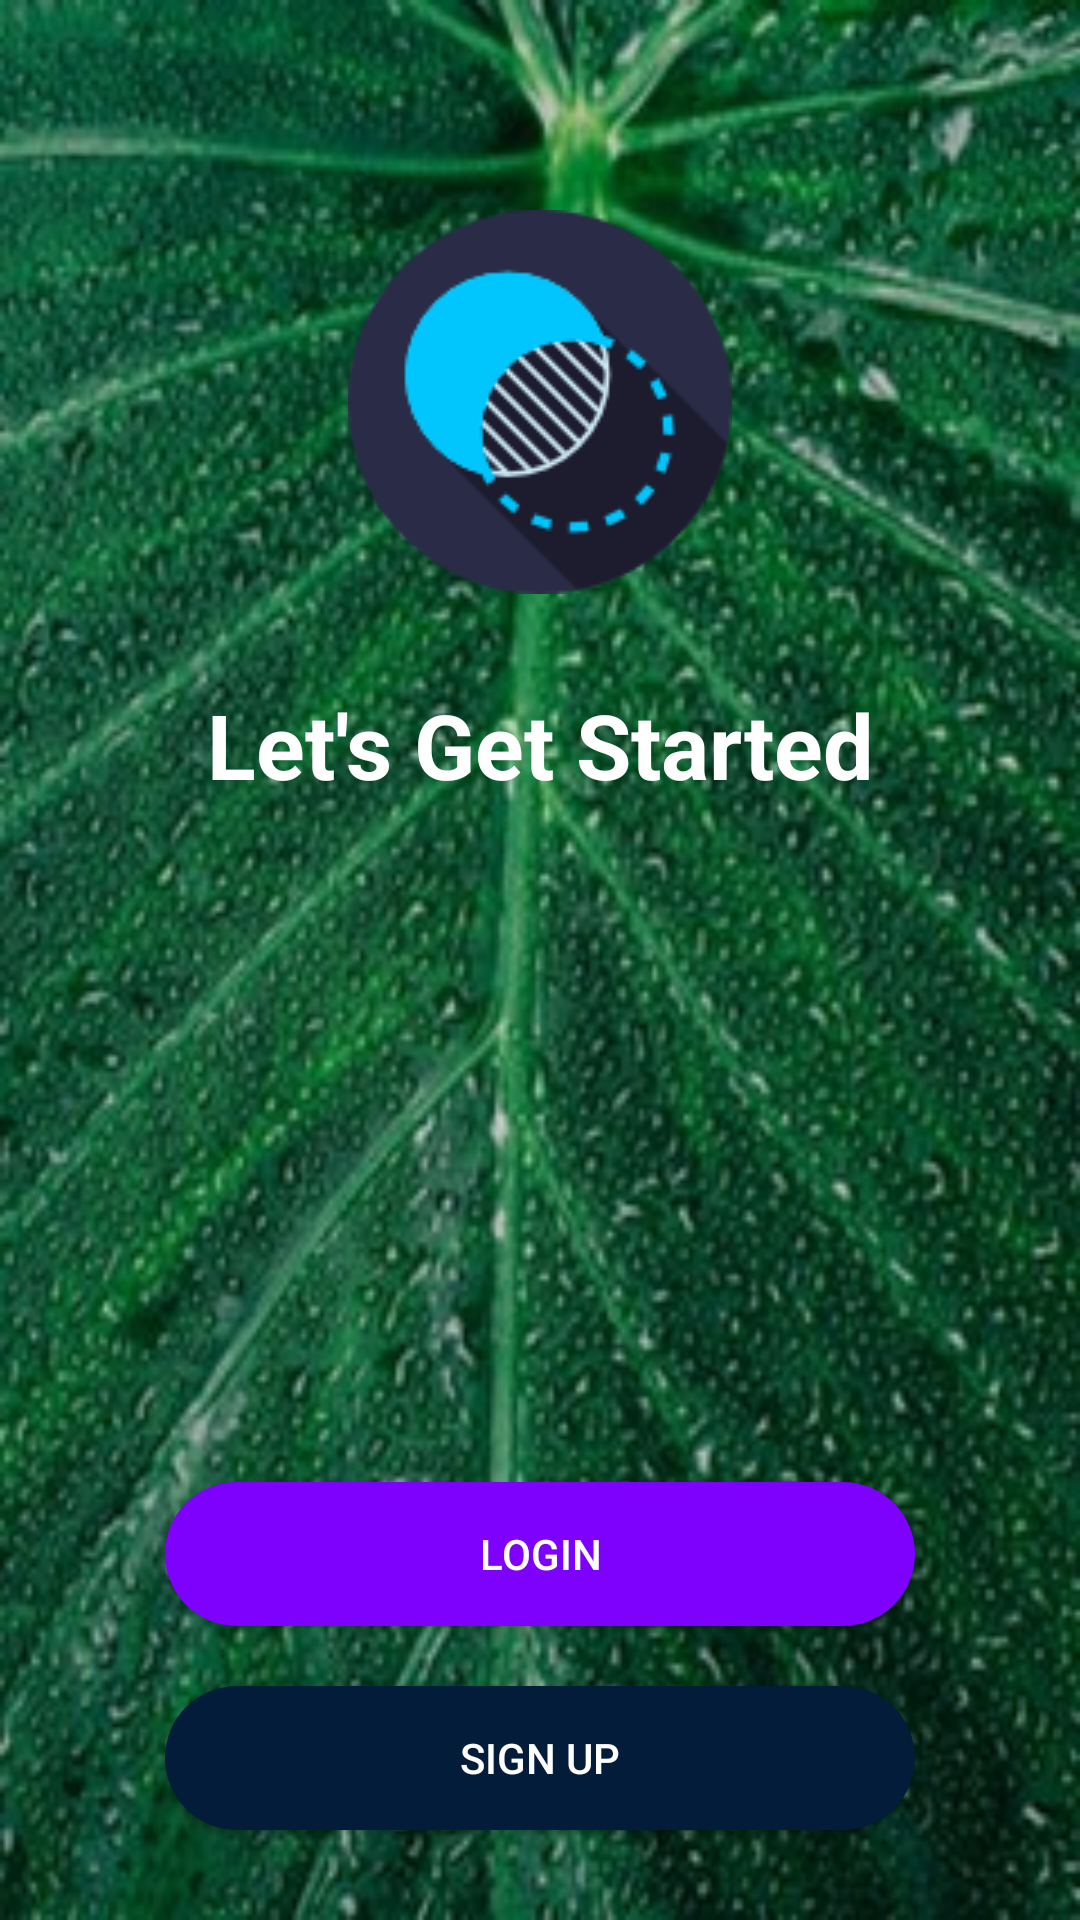

Produce the Android XML layout that renders to this screen, including the resource entries it uses.
<!-- AndroidManifest.xml: application theme SplashTheme -->
<!-- res/layout/activity_landing_page.xml -->
<?xml version="1.0" encoding="utf-8"?>
<androidx.constraintlayout.widget.ConstraintLayout xmlns:android="http://schemas.android.com/apk/res/android"
    xmlns:app="http://schemas.android.com/apk/res-auto"
    xmlns:tools="http://schemas.android.com/tools"
    android:layout_width="match_parent"
    android:layout_height="match_parent"
    android:background="@drawable/leafsbackground"
    tools:context=".StartUpActivities.LandingPage">

    <ImageView
        android:id="@+id/landing_logo"
        android:layout_width="wrap_content"
        android:layout_height="wrap_content"
        android:src="@drawable/photoshop"
        app:layout_constraintTop_toTopOf="parent"
        app:layout_constraintLeft_toLeftOf="parent"
        app:layout_constraintRight_toRightOf="parent"
        android:layout_marginTop="70dp"/>

    <TextView
        android:layout_width="match_parent"
        android:layout_height="wrap_content"
        app:layout_constraintTop_toBottomOf="@id/landing_logo"
        app:layout_constraintLeft_toLeftOf="parent"
        app:layout_constraintRight_toRightOf="parent"
        android:textAppearance="@style/TextAppearance.AppCompat.Large"
        android:textColor="#fff"
        android:text="Let's Get Started"
        android:textAlignment="center"
        android:textSize="30dp"
        android:textStyle="bold"
        android:layout_marginTop="30dp"/>


    <Button
        android:id="@+id/landing_login"
        android:layout_width="250dp"
        android:layout_height="wrap_content"
        android:background="@drawable/landingbtnbackground"
        app:layout_constraintBottom_toTopOf="@id/landing_signup"
        app:layout_constraintLeft_toLeftOf="parent"
        app:layout_constraintRight_toRightOf="parent"
        android:textColor="#fff"
        android:text="Login"
        android:layout_marginBottom="20dp"/>

    <Button
        android:id="@+id/landing_signup"
        android:layout_width="250dp"
        android:layout_height="wrap_content"
        android:background="@drawable/landingsignupbackground"
        android:textColor="#fff"
        android:text="Sign Up"
        app:layout_constraintBottom_toBottomOf="parent"
        app:layout_constraintLeft_toLeftOf="parent"
        app:layout_constraintRight_toRightOf="parent"
        android:layout_marginBottom="30dp"/>

</androidx.constraintlayout.widget.ConstraintLayout>
<!-- resources referenced by this layout -->
<resources>
  <!-- drawable landingbtnbackground (drawable) -->
  <shape xmlns:android="http://schemas.android.com/apk/res/android"
      android:shape="rectangle">
      <solid android:color="#7E00FD" />
      <corners android:radius="25dp" />
  </shape>
  <!-- drawable landingsignupbackground (drawable) -->
  <shape xmlns:android="http://schemas.android.com/apk/res/android"
      android:shape="rectangle">
      <solid android:color="#031C3A" />
      <corners android:radius="25dp" />
  </shape>
  <!-- drawable leafsbackground: jpg bitmap (drawable, 41482 bytes) -->
  <!-- drawable photoshop: png bitmap (drawable, 7211 bytes) -->
  <style name="SplashTheme" parent="Theme.AppCompat.Light.NoActionBar">
  
      </style>
</resources>
